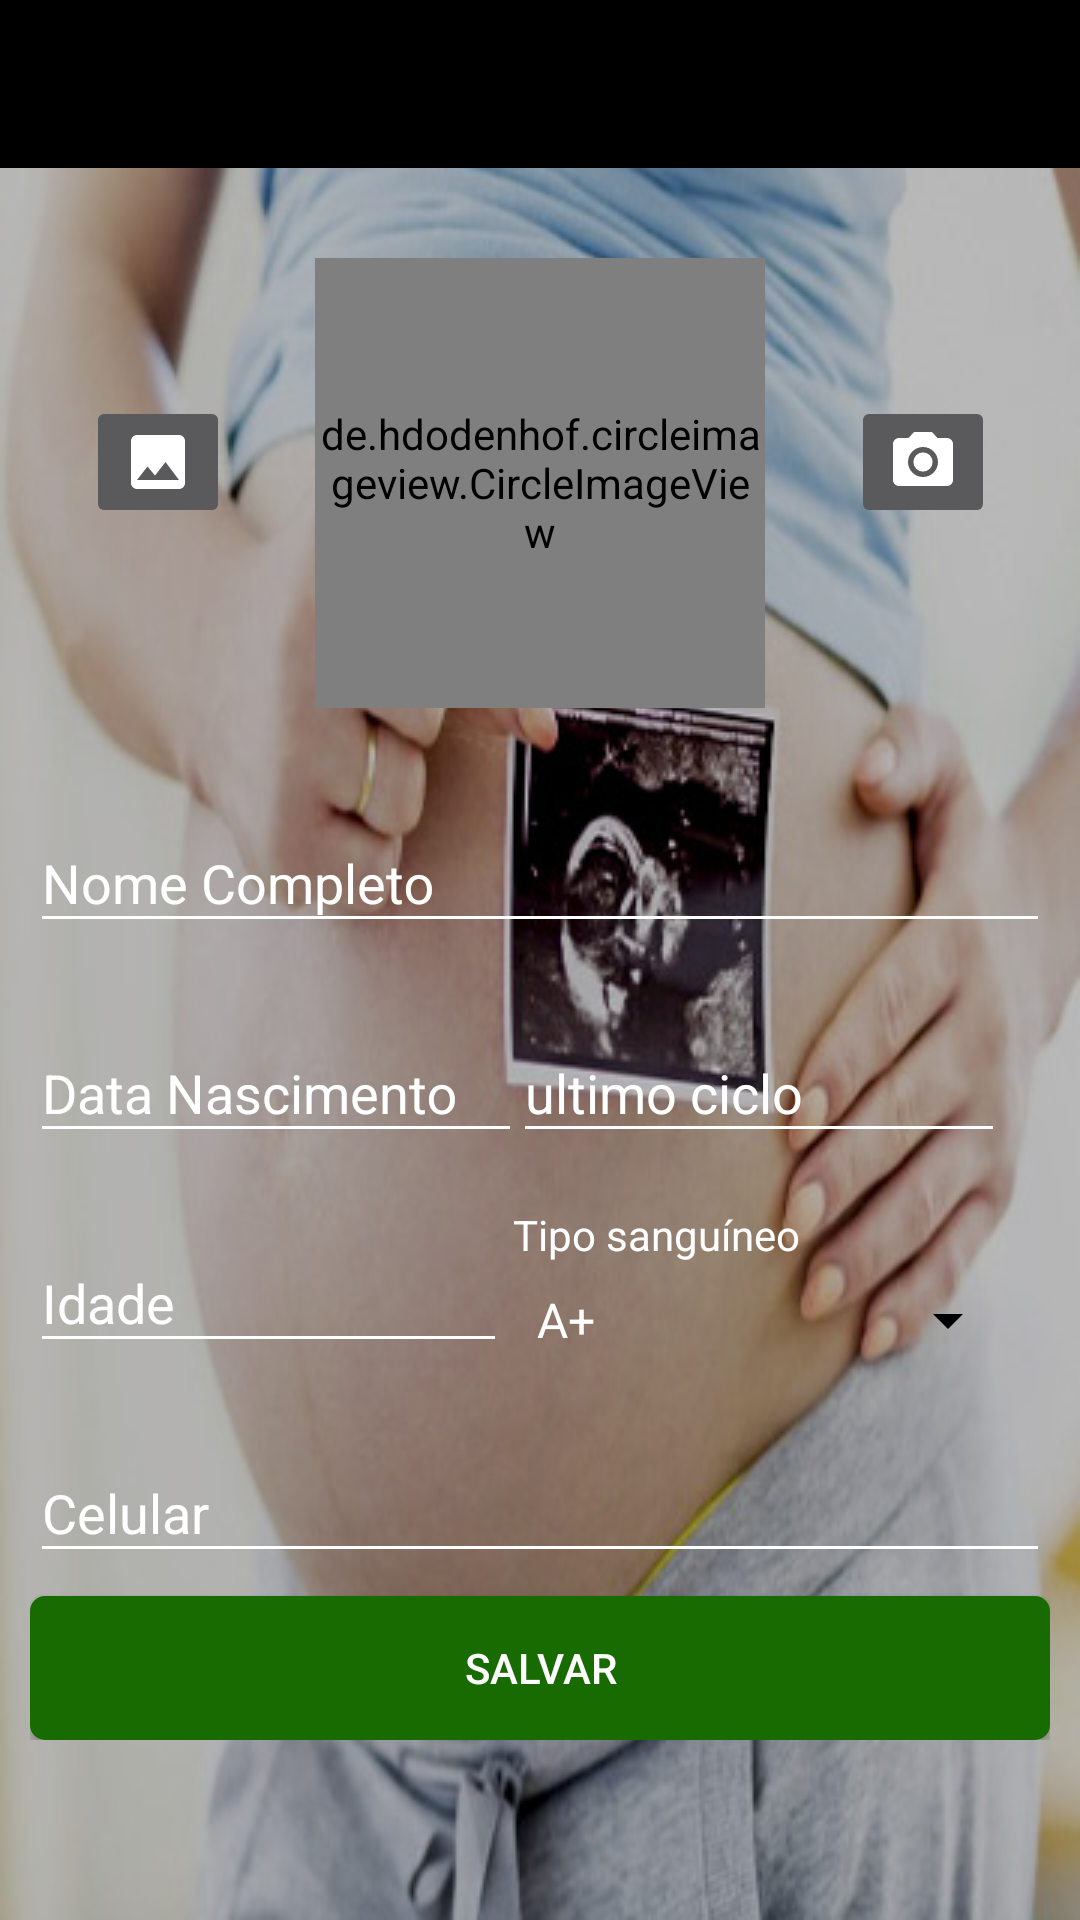

The Android layout XML behind this screen, and the referenced resources:
<!-- AndroidManifest.xml: application theme AppTheme -->
<!-- res/layout/activity_configuracoes.xml -->
<?xml version="1.0" encoding="utf-8"?>
<android.support.constraint.ConstraintLayout xmlns:android="http://schemas.android.com/apk/res/android"
    xmlns:app="http://schemas.android.com/apk/res-auto"
    xmlns:tools="http://schemas.android.com/tools"
    android:layout_width="match_parent"
    android:layout_height="match_parent"
    android:background="@drawable/gestante"
    tools:context=".activity_configuracoes">

    <include
        android:id="@+id/toolbarPrincipal"
        layout="@layout/toollbar_principal"
        app:layout_constraintEnd_toEndOf="parent"
        app:layout_constraintHorizontal_bias="1.0"
        app:layout_constraintStart_toStartOf="parent"
        app:layout_constraintTop_toTopOf="parent" />

    <ImageButton
        android:id="@+id/imgButtonGaleria"
        android:layout_width="wrap_content"
        android:layout_height="wrap_content"
        android:layout_marginBottom="8dp"

        android:layout_marginEnd="8dp"
        android:layout_marginStart="8dp"
        android:layout_marginTop="8dp"
        app:layout_constraintBottom_toTopOf="@+id/scrollView3"
        app:layout_constraintEnd_toStartOf="@+id/circleImagePerfil"
        app:layout_constraintStart_toStartOf="parent"
        app:layout_constraintTop_toBottomOf="@+id/toolbarPrincipal"
        app:srcCompat="@drawable/galeria_24dp"
        tools:ignore="VectorDrawableCompat" />

    <ImageButton
        android:id="@+id/imgButtonCamera"
        android:layout_width="wrap_content"
        android:layout_height="wrap_content"

        android:layout_marginBottom="8dp"
        android:layout_marginEnd="8dp"
        android:layout_marginStart="8dp"
        android:layout_marginTop="8dp"
        app:layout_constraintBottom_toTopOf="@+id/scrollView3"
        app:layout_constraintEnd_toEndOf="parent"
        app:layout_constraintStart_toEndOf="@+id/circleImagePerfil"
        app:layout_constraintTop_toBottomOf="@+id/toolbarPrincipal"
        app:srcCompat="@drawable/camera_24dp"
        tools:ignore="VectorDrawableCompat" />

    <de.hdodenhof.circleimageview.CircleImageView
        android:id="@+id/circleImagePerfil"
        android:layout_width="150dp"
        android:layout_height="150dp"
        android:layout_marginEnd="8dp"
        android:layout_marginStart="8dp"
        android:layout_marginTop="30dp"
        android:src="@drawable/gestanteft"
        app:layout_constraintEnd_toEndOf="parent"
        app:layout_constraintStart_toStartOf="parent"
        app:layout_constraintTop_toBottomOf="@+id/toolbarPrincipal" />

    <ScrollView
        android:id="@+id/scrollView3"
        android:layout_width="match_parent"
        android:layout_height="wrap_content"
        android:layout_marginTop="16dp"
        app:layout_constraintTop_toBottomOf="@+id/circleImagePerfil"
        tools:ignore="MissingConstraints"
        tools:layout_editor_absoluteX="64dp"
        android:padding="10dp">

        <RelativeLayout
            android:layout_width="match_parent"
            android:layout_height="wrap_content"
            android:orientation="vertical">

            <android.support.design.widget.TextInputLayout
                android:id="@+id/nome_completo"
                android:layout_width="match_parent"
                android:layout_height="60dp"
                android:textColorHint="#fff">

                <EditText
                    android:id="@+id/confNome"
                    android:layout_width="match_parent"
                    android:layout_height="wrap_content"
                    android:backgroundTint="@android:color/white"
                    android:hint="@string/nomeCompleto"
                    android:inputType="textPersonName|textCapWords"
                    android:textColor="@android:color/white" />

            </android.support.design.widget.TextInputLayout>


            <android.support.design.widget.TextInputLayout
                android:id="@+id/data_nasc"
                android:layout_width="170dp"
                android:layout_height="60dp"
                android:layout_below="@+id/nome_completo"
                android:layout_marginTop="10dp"
                android:textColorHint="#fff">

                <EditText
                    android:id="@+id/data_nasci"
                    android:layout_width="164dp"
                    android:layout_height="wrap_content"
                    android:layout_alignParentStart="true"
                    android:layout_below="@+id/labelSexo"
                    android:layout_toStartOf="@+id/labelSexo"
                    android:backgroundTint="@android:color/white"
                    android:hint="@string/nasc"
                    android:inputType="number"
                    android:textColor="@android:color/white" />

            </android.support.design.widget.TextInputLayout>

            <android.support.design.widget.TextInputLayout
                android:id="@+id/data_mestruacao"
                android:layout_width="170dp"
                android:layout_height="60dp"
                android:layout_alignParentEnd="true"
                android:layout_alignTop="@+id/data_nasc"
                android:layout_marginEnd="9dp"
                android:textColorHint="#fff">

                <EditText
                    android:id="@+id/data_ciclo"
                    android:layout_width="164dp"
                    android:layout_height="wrap_content"
                    android:layout_alignParentStart="true"
                    android:backgroundTint="@android:color/white"
                    android:hint="@string/ultimo_ciclo"
                    android:inputType="number"
                    android:textColor="@android:color/white" />

            </android.support.design.widget.TextInputLayout>

            <android.support.design.widget.TextInputLayout
                android:id="@+id/qtdidade"
                android:layout_width="170dp"
                android:layout_height="60dp"
                android:layout_below="@+id/data_nasc"
                android:layout_marginTop="10dp"
                android:textColorHint="#fff">

                <EditText
                    android:id="@+id/idade"
                    android:layout_width="159dp"
                    android:layout_height="wrap_content"
                    android:backgroundTint="@android:color/white"
                    android:hint="@string/idade"
                    android:inputType="number"
                    android:textColor="@android:color/white" />

            </android.support.design.widget.TextInputLayout>

            <TextView
                android:id="@+id/tipoSangue"
                android:layout_width="170dp"
                android:layout_height="wrap_content"
                android:layout_alignEnd="@+id/data_mestruacao"
                android:layout_alignTop="@+id/qtdidade"
                android:text="@string/tipo_sangu_nio"
                android:textColor="@android:color/white"></TextView>

            <Spinner
                android:id="@+id/sangueRec"
                android:layout_width="169dp"
                android:layout_height="38dp"
                android:layout_alignStart="@+id/tipoSangue"
                android:layout_below="@+id/tipoSangue"
                android:backgroundTint="@android:color/black"
                android:entries="@array/tiposangue"
                android:inputType="textPersonName"
                android:textColor="@color/white" />


            <android.support.design.widget.TextInputLayout
                android:id="@+id/cel"
                android:layout_width="match_parent"
                android:layout_height="60dp"
                android:layout_below="@+id/qtdidade"
                android:layout_marginTop="10dp"
                android:textColorHint="#fff">

                <EditText
                    android:id="@+id/numCelular"
                    android:layout_width="match_parent"
                    android:layout_height="wrap_content"
                    android:backgroundTint="@android:color/white"
                    android:hint="@string/celular"
                    android:inputType="number"
                    android:textColor="@android:color/white" />

            </android.support.design.widget.TextInputLayout>

            <Button
                android:id="@+id/btn_alterGestante"
                android:layout_width="match_parent"
                android:layout_height="wrap_content"
                android:layout_below="@+id/cel"
                android:text="@string/salvar"
                android:background="@drawable/btn_verde"/>


        </RelativeLayout>
    </ScrollView>


</android.support.constraint.ConstraintLayout>
<!-- res/layout/toollbar_principal.xml (included above) -->
<?xml version="1.0" encoding="utf-8"?>
<android.support.v7.widget.Toolbar
    android:layout_width="match_parent"
    android:layout_height="wrap_content"
    android:background="@color/colorPrimaryDark"
    android:minHeight="?attr/actionBarSize"
    android:theme="?attr/actionBarTheme"
    xmlns:android="http://schemas.android.com/apk/res/android" />
<!-- resources referenced by this layout -->
<resources>
  <string-array name="tiposangue">
          <item>A+</item>
          <item>A-</item>
          <item>O+</item>
          <item>O-</item>
          <item>B+</item>
          <item>B-</item>
          <item>AB+</item>
          <item>AB-</item>
      </string-array>
  <color name="colorPrimaryDark">#000</color>
  <color name="white">#FFFFFF</color>
  <!-- drawable btn_verde (drawable) -->
  <?xml version="1.0" encoding="utf-8"?>
  <shape xmlns:android="http://schemas.android.com/apk/res/android"
      android:shape="rectangle"
      >
  
      <corners
          android:radius="5dp">
  
      </corners>
      <solid
          android:color="@color/colorAccent"></solid>
  </shape>
  <!-- drawable camera_24dp (drawable) -->
  <vector android:height="24dp" android:tint="#FFFFFF"
      android:viewportHeight="24.0" android:viewportWidth="24.0"
      android:width="24dp" xmlns:android="http://schemas.android.com/apk/res/android">
      <path android:fillColor="#898989" android:pathData="M12,12m-3.2,0a3.2,3.2 0,1 1,6.4 0a3.2,3.2 0,1 1,-6.4 0"/>
      <path android:fillColor="#898989" android:pathData="M9,2L7.17,4L4,4c-1.1,0 -2,0.9 -2,2v12c0,1.1 0.9,2 2,2h16c1.1,0 2,-0.9 2,-2L22,6c0,-1.1 -0.9,-2 -2,-2h-3.17L15,2L9,2zM12,17c-2.76,0 -5,-2.24 -5,-5s2.24,-5 5,-5 5,2.24 5,5 -2.24,5 -5,5z"/>
  </vector>
  <!-- drawable galeria_24dp (drawable) -->
  <vector android:height="24dp" android:tint="#FFFFFF"
      android:viewportHeight="24.0" android:viewportWidth="24.0"
      android:width="24dp" xmlns:android="http://schemas.android.com/apk/res/android">
      <path android:fillColor="#898989" android:pathData="M21,19V5c0,-1.1 -0.9,-2 -2,-2H5c-1.1,0 -2,0.9 -2,2v14c0,1.1 0.9,2 2,2h14c1.1,0 2,-0.9 2,-2zM8.5,13.5l2.5,3.01L14.5,12l4.5,6H5l3.5,-4.5z"/>
  </vector>
  <!-- drawable gestante: jpg bitmap (drawable, 72786 bytes) -->
  <string name="celular">Celular</string>
  <string name="idade">Idade</string>
  <string name="nasc">Data Nascimento</string>
  <string name="nomeCompleto">Nome Completo</string>
  <string name="salvar">Salvar</string>
  <string name="tipo_sangu_nio">Tipo sanguíneo</string>
  <string name="ultimo_ciclo">ultimo ciclo</string>
  <style name="AppTheme" parent="Theme.AppCompat.NoActionBar">
          
          <item name="colorPrimary">@color/colorPrimary</item>
          <item name="colorPrimaryDark">@color/colorPrimaryDark</item>
          <item name="colorAccent">@color/branca</item>
      </style>
  <color name="colorAccent">#186b00</color>
  <color name="colorPrimary">#0b4396</color>
  <color name="branca">#fff</color>
</resources>
